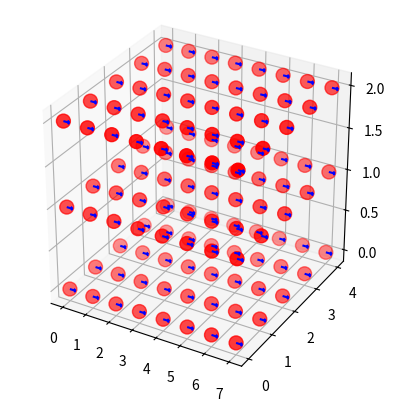

This chart was generated by the following Python code:
# [redacted]
import numpy as np
from itertools import product



class SpinGrid:
    def __init__(self, *,
        resolution: int | list[int] | tuple[int] | np.ndarray[np.integer], 
        dimension: int | None = None,
        fill: list[float] | tuple[float] | np.ndarray | None = None
    ):
        """
        Initialize the SpinGrid object.

        Parameters:
        - resolution: int or list/tuple/array of integers specifying the size of the grid.
        - dimension:  int specifying the number of dimensions for the grid.
        - fill: list/tuple/array of floats specifying the fill vector. 
                If None, random unit vectors are used.
        """
        self.size      = None
        self.dimension = None
        self.grid      = None

        # Enforce type hints
        if not isinstance(resolution, (int, np.integer, list, tuple, np.ndarray)):
            raise TypeError("Resolution must be a list/tuple/array.")
        if isinstance(resolution, (int, np.integer)) and not resolution > 0:
            raise TypeError("Resolution must be a positive integer.")
        if isinstance(resolution, (list, tuple, np.ndarray)):
            if len(resolution) == 0:
                raise TypeError("Resolution must be a non-empty list/tuple/array.")
            if not all(isinstance(s, (int, np.integer)) for s in resolution):
                raise TypeError("Resolution must be a list/tuple/array of integers.")
            if not all(s > 0 for s in resolution):
                raise TypeError("Resolution must be a list/tuple/array of positive integers.")

        if not isinstance(dimension, (int, np.integer, type(None))):
            raise TypeError("Dimension must be an integer or None.")
        if isinstance(dimension, (int, np.integer)):
            if not dimension > 0:
                raise TypeError("Dimension must be a positive integer.")
            
        if not isinstance(fill, (list, tuple, np.ndarray, type(None))):
            raise TypeError("Fill must be a list, tuple, numpy array, or None.")
        if isinstance(fill, (list, tuple, np.ndarray)):
            if len(fill) == 0:
                raise TypeError("Fill must be a non-empty list, tuple, or numpy array.")
            if not all(isinstance(f, (int, float, np.integer, np.floating)) for f in fill):
                raise TypeError("Fill must be a list, tuple, or numpy array of numbers.")

        # Check consistency between parameters
        if isinstance(resolution, (int, np.integer)) and dimension is None:
            # Assume a 1D grid with "resolution" points
            self.size = (resolution,)
            self.dimension = 1
        elif isinstance(resolution, (int, np.integer)) and dimension is not None:
            # Assume a 1D grid with "resolution" points and "dimension" dimensions
            self.size = (resolution,)
            self.dimension = dimension
        elif isinstance(resolution, (list, tuple, np.ndarray)) and dimension is None:
            # Assume the dimension is the length of the resolution list/tuple/array
            self.size = tuple(resolution)
            self.dimension = len(self.size)
        elif isinstance(resolution, (list, tuple, np.ndarray)) and dimension is not None:
            # TODO: Better fix (Raise an error if the length of size and dimension do not match)
            # if len(resolution) != dimension: raise ValueError("Size and dimension must have the same length.")
            self.size = tuple(resolution)
            self.dimension = dimension

        # Check that fill is a valid spin vector
        if fill is not None:

            # Convert the fill vector to a numpy array
            if isinstance(fill, (list, tuple)):
                fill = np.array(fill, dtype=np.float64)
            elif isinstance(fill, np.ndarray): 
                fill = np.asarray(fill, dtype=np.float64)
            elif isinstance(fill, (int, float, np.integer, np.floating)):
                fill = np.array([fill], dtype=np.float64)
            else:
                raise ValueError("Fill must be a vector as a list, tuple, numpy array, or None.")
            if fill.ndim != 1:            raise ValueError("Fill must be a 1D numpy array.")
            if np.linalg.norm(fill) == 0: raise ValueError("Fill vector cannot be a zero vector.")
            fill = fill / np.linalg.norm(fill)  # Normalize the fill vector
            
            # Test that the fill vector has the same dimension as the grid
            if fill.shape[0] != self.dimension:
                raise ValueError("Fill vector must have the same dimension as the grid.")

        # Generate the grid
        if fill is None:
            # Randomly distributed in the unit N-sphere
            grid = np.random.uniform(-1, 1, size=self.size + (self.dimension,))
            norms = np.linalg.norm(grid, axis=-1, keepdims=True)
            self.grid = grid / norms
        else:
            # With the same direction as fill
            self.grid = np.full(self.size + fill.shape, fill, dtype=np.float64)

    def render(self):
        """ Render the grid as a 3D plot """
        import matplotlib.pyplot as plt
        from mpl_toolkits.mplot3d import Axes3D

        # Return if the grid is more than 3D
        if self.dimension > 3: raise ValueError("Grid dimension must be 3 or less for rendering.")    

        # Create a 3D plot
        fig = plt.figure()
        ax = fig.add_subplot(111, projection='3d')
        ax.set_box_aspect([1, 1, 1])  # Aspect ratio is 1:1:1

        # Plot the points and spins
        ARROW_LENGTH = 0.25
        NODE_DIMENSION = len(self.size)
        SPIN_DIMENSION = self.dimension

        # Plot the nodes
        if NODE_DIMENSION == 1:
            positions = np.arange(self.size[0]), np.zeros(self.size[0]), np.zeros(self.size[0])
        elif NODE_DIMENSION == 2:
            positions = np.mgrid[0:self.size[0], 0:self.size[1]]
            positions = positions[0].flatten(), positions[1].flatten(), np.zeros(self.size[0] * self.size[1])
        elif NODE_DIMENSION == 3:   
            positions = np.mgrid[0:self.size[0], 0:self.size[1], 0:self.size[2]]
            positions = positions[0].flatten(), positions[1].flatten(), positions[2].flatten()
        ax.scatter(positions[0], positions[1], positions[2], s=100, color='red', marker='o')

        # Plot the spins
        spin_x = self.grid[..., 0].flatten()
        spin_y = self.grid[..., 1].flatten() if SPIN_DIMENSION > 1 else np.zeros_like(spin_x)
        spin_z = self.grid[..., 2].flatten() if SPIN_DIMENSION > 2 else np.zeros_like(spin_x)

        ax.quiver(
            positions[0], positions[1], positions[2],
            spin_x, spin_y, spin_z,
            length=ARROW_LENGTH, normalize=True, color='blue'
        )
        

        plt.show()





        





# def plot_spin_chain(spins, position):
#     fig = plt.figure()
#     ax = fig.add_subplot(111, projection='3d')

#     # Plot the points, spins, and spin-chain line
#     ax.scatter(position, np.zeros(N), np.zeros(N), s=100, color='red', marker='o')
#     ax.quiver(position, np.zeros(N), np.zeros(N), spins[:, 0], spins[:, 1], spins[:, 2], length=0.25, normalize=True, label='Spin Directions')
#     ax.plot(position, np.zeros(N), np.zeros(N), color='black', linewidth=2, label='Spin Chain')

#     # Set up the plot
#     ax.set_title('Spin Chain after Monte Carlo Step')
#     ax.set_xlabel('X-axis')
#     ax.set_box_aspect([1, 1, 1])  # Aspect ratio is 1:1:1
#     ax.set_xlim([0, N])
#     ax.set_ylim([-0.75, 0.75])
#     ax.set_zlim([-0.75, 0.75])
#     ax.set_yticks([])
#     ax.set_zticks([])
#     plt.show()



# Test the SpinGrid class
def _test_spingrid_initialization():

    """ Resolution input test cases """
    fail_cases = [
        -1, 0, 0.5, "1", None, True, 2+1j, 
        [], (), np.array([]),
        [-1], [0], [0.5], ["0.5"],
        (-1), (0), (0.5), ("0.5"),
        [3, -1], [3, 0], [3, 0.5], [3, "0.5"],
        (3, -1), (3, 0), (3, 0.5), (3, "0.5"),
        [3, 5, -1], [3, 5, 0], [3, 5, 0.5], [3, 5, "0.5"],
        (3, 5, -1), (3, 5, 0), (3, 5, 0.5), (3, 5, "0.5"),
        np.array([-1]), np.array([0]), np.array([0.5]), np.array(["0.5"]),
        np.array([3, -1]), np.array([3, 0]), np.array([3, 0.5]), np.array([3, "0.5"]),
        np.array([3, 5, -1]), np.array([3, 5, 0]), np.array([3, 5, 0.5]), np.array([3, 5, "0.5"]),
    ]
    success_cases = [
        3,
        [3], (3), np.array([3]),
        [3, 2], (3, 2), np.array([3, 2]),
        [3, 2, 1], (3, 2, 1), np.array([3, 2, 1]),
        [3, 2, 1, 4], (3, 2, 1, 4), np.array([3, 2, 1, 4]),
    ]
    for case in fail_cases:
        try: SpinGrid(resolution=case)
        except TypeError: pass
        else: raise AssertionError(f"Expected TypeError for resolution={case}.")
    for case in success_cases:
        try: SpinGrid(resolution=case)
        except: AssertionError(f"Expected no error for resolution={case}.")
        else: pass


    """ Dimension input test cases """
    fail_cases = [
        -1, 0, 0.5, "1", True, 2+1j, [], (), np.array([]),
    ]
    success_cases = [
        None, 3, 14, 1, 2, 4, 5, 6, 7, 8, 9, 10,
    ]
    for case in fail_cases:
        try: SpinGrid(resolution=3, dimension=case)
        except TypeError: pass
        else: raise AssertionError(f"Expected TypeError for dimension={case}.")
    for case in success_cases:
        try: SpinGrid(resolution=3, dimension=case)
        except: AssertionError(f"Expected no error for dimension={case}.")
        else: pass


    """ Fill input test cases """
    fail_cases = [
        -1, 0, 0.5, "1", True, 2+1j, [], (), np.array([]),
        ["0.5"], ("0.5"), np.array(["0.5"]),
        [0, 0], (0, 0), np.array([0, 0]),
        [1, 2, 3], (1, 2, 3), np.array([1, 2, 3]),
        [1, 2, 3, 4], (1, 2, 3, 4), np.array([1, 2, 3, 4]),
    ]
    success_cases = [
        None, [1, 0], (1, 0), np.array([1, 0]),
    ]
    for case in fail_cases:
        try: SpinGrid(resolution=3, dimension=2, fill=case)
        except TypeError: pass
        except ValueError: pass
        else: raise AssertionError(f"Expected TypeError for fill={case}.")
    else:
        for case in success_cases:
            try: SpinGrid(resolution=3, dimension=2, fill=case)
            except: AssertionError(f"Expected no error for fill={case}.")
            else: pass

    """ Fill and resolution/size consistency test cases """
    # TODO



# Test the generate_grid function
if __name__ == "__main__":
    # Run the tests
    # _test_spingrid_initialization()
    # print("All tests passed.")

    test = SpinGrid(resolution=(8, 5, 3), dimension=3, fill=[1,0,0])
    print("Grid size:", test.size)
    print("Grid dimension:", test.dimension)
    print("Grid shape:", test.grid.shape)
    test.render()
    

